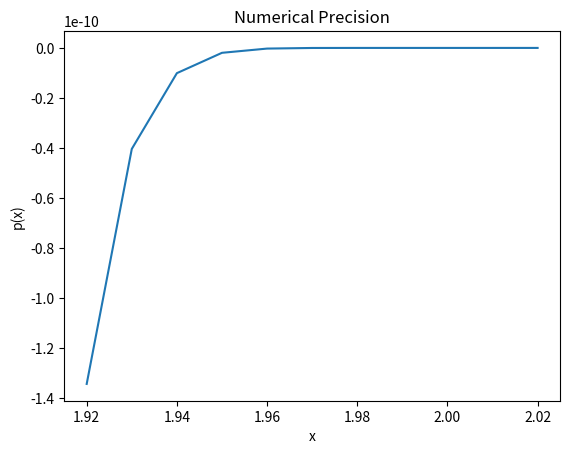

Here is the Python script that generated this plot:
import numpy as np
import matplotlib.pyplot as plt

x = np.arange(1.920, 2.020, 0.01)
factor_rep = (x-2)**9
coeff_rep = x**9 - 18*x**8 + x**7 - x**6 + x**5 - x**4 + x**3 - x**2 + x - 512

plt.figure()
plt.title("Numerical Precision")
plt.xlabel("x")
plt.ylabel("p(x)")
plt.plot(x, factor_rep, label='factored representation')

